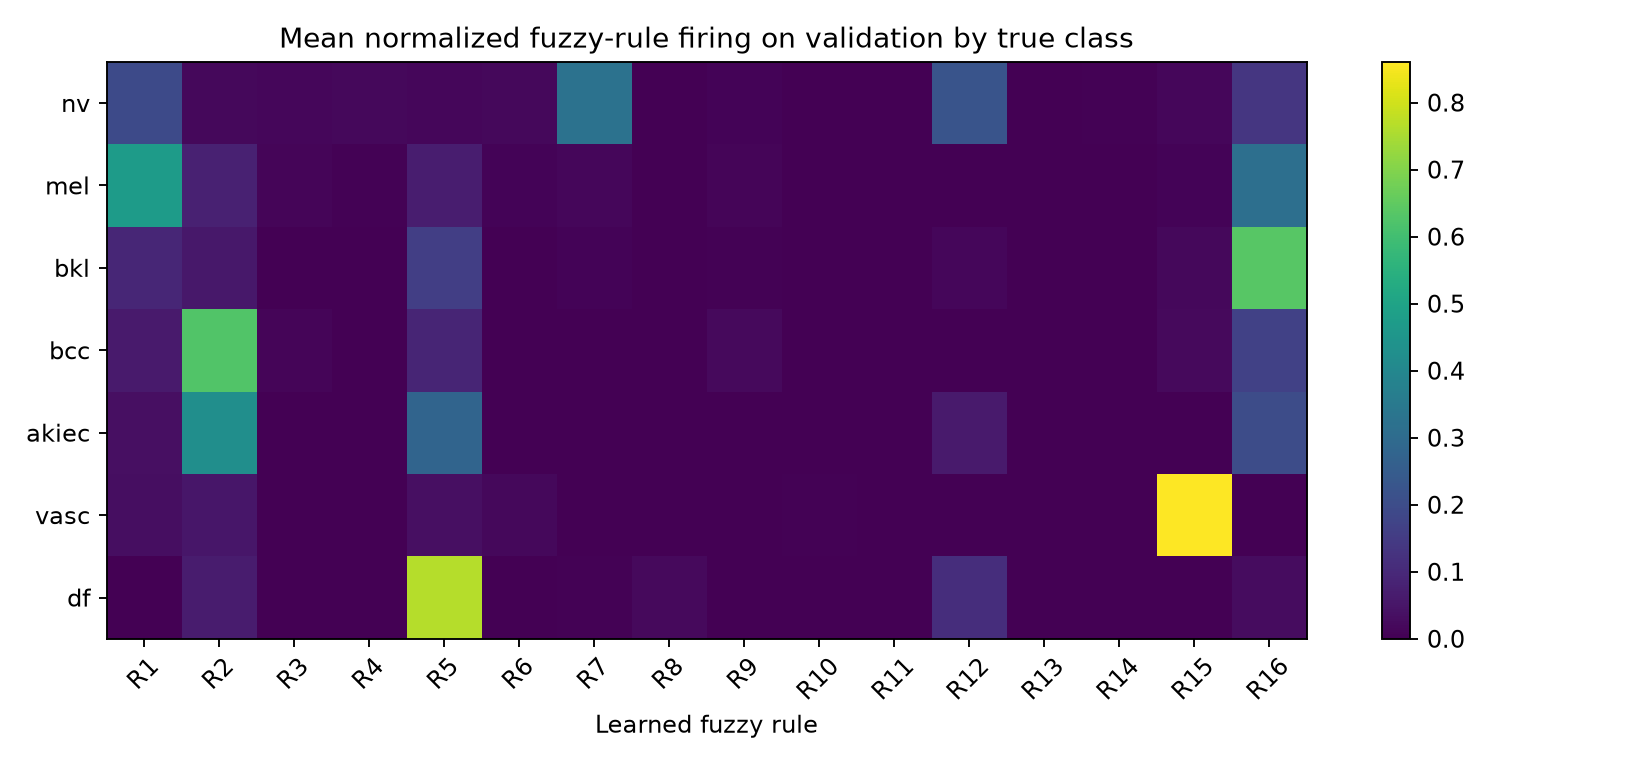

The file beside this chart, header and first rows:
true_class, validation_support, avg_weight_rule_1, avg_weight_rule_2, avg_weight_rule_3, avg_weight_rule_4, avg_weight_rule_5, avg_weight_rule_6, avg_weight_rule_7, avg_weight_rule_8, avg_weight_rule_9, avg_weight_rule_10, avg_weight_rule_11, avg_weight_rule_12, avg_weight_rule_13, avg_weight_rule_14, avg_weight_rule_15, avg_weight_rule_16
nv, 974, 0.1925, 0.01953, 0.01607, 0.01767, 0.01363, 0.02017, 0.3259, 0.002102, 0.009716, 0.00314, 0.000802, 0.2224, 0.0001571, 0.003848, 0.01636, 0.136
mel, 146, 0.4727, 0.07959, 0.01235, 0.006632, 0.06757, 0.006811, 0.01592, 2.2115455067250878e-06, 0.01277, 8.982111467048526e-05, 1.9771128791035153e-05, 0.001806, 9.88576829286103e-08, 6.105844931880711e-06, 0.008826, 0.3149
bkl, 168, 0.09218, 0.05612, 0.0002734, 3.4480024169170065e-06, 0.1607, 9.969839447876438e-05, 0.008927, 0.002807, 0.006187, 0.0001421, 0.00164, 0.01665, 1.8362788978265598e-07, 0.001205, 0.0172, 0.6358
bcc, 89, 0.06358, 0.6256, 0.01014, 1.1360469898136216e-08, 0.09012, 1.179594164568698e-05, 0.0002426, 4.857272362102094e-09, 0.02274, 1.7115888795160572e-06, 4.961679678672226e-06, 3.2576542707829503e-07, 5.829745575169909e-10, 5.888091256971498e-14, 0.02176, 0.1658
akiec, 34, 0.03558, 0.4258, 1.5552956028841436e-05, 2.6195946247753454e-06, 0.2781, 8.195334688654299e-11, 2.335545623566304e-08, 1.2277154848305827e-09, 1.8642402210389264e-05, 6.970694954588907e-08, 3.6190522223478183e-06, 0.06074, 1.911118152619906e-09, 3.4667271830990387e-10, 4.0923001165538153e-07, 0.1998
vasc, 21, 0.03109, 0.05181, 7.384292288747929e-09, 5.835830165779043e-07, 0.0345, 0.01745, 1.3660318245456438e-06, 6.057152722847999e-16, 4.054536930198083e-06, 0.004248, 9.33461012818577e-16, 5.804120064567542e-06, 2.7623999211668325e-14, 7.715060633722886e-17, 0.8609, 1.3402545562257728e-07
df, 9, 4.446139637015456e-12, 0.0648, 1.692134447630624e-15, 1.2183809303678572e-05, 0.7641, 3.07106674881652e-05, 0.005526, 0.022, 5.054683924754499e-07, 0.0003128, 7.941611506866869e-14, 0.1134, 9.769981351714918e-11, 6.90651758006311e-10, 0.001475, 0.02833
